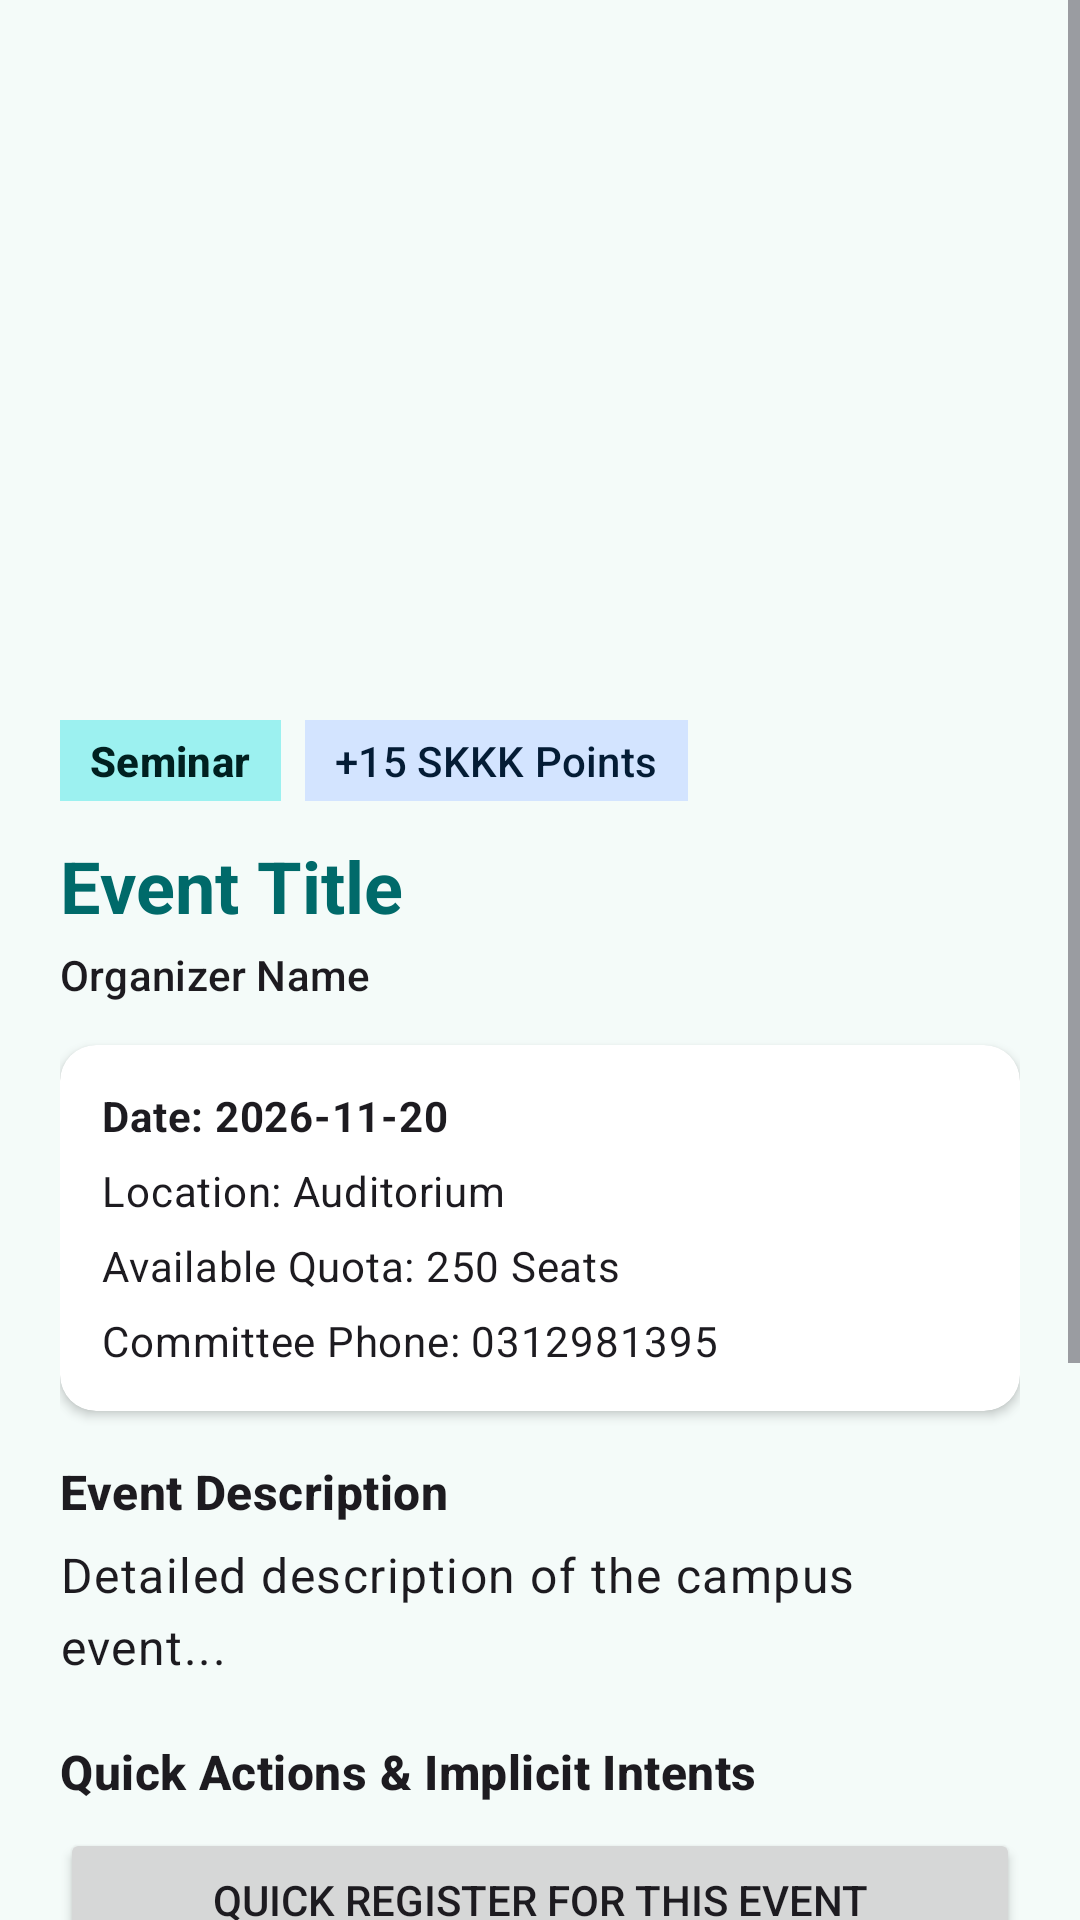

Reconstruct the res/layout file that produces this screen, plus the resources it refers to.
<!-- AndroidManifest.xml: application theme AppTheme -->
<!-- res/layout/activity_event_detail.xml -->
<?xml version="1.0" encoding="utf-8"?>
<ScrollView xmlns:android="http://schemas.android.com/apk/res/android"
    xmlns:app="http://schemas.android.com/apk/res-auto"
    xmlns:tools="http://schemas.android.com/tools"
    android:id="@+id/main"
    android:layout_width="match_parent"
    android:layout_height="match_parent"
    android:fillViewport="true"
    tools:context=".EventDetailActivity">

    <LinearLayout
        android:layout_width="match_parent"
        android:layout_height="wrap_content"
        android:orientation="vertical">

        <ImageView
            android:id="@+id/imgDetailBanner"
            android:layout_width="match_parent"
            android:layout_height="220dp"
            android:contentDescription="Event Header Image"
            android:scaleType="centerCrop" />

        <LinearLayout
            android:layout_width="match_parent"
            android:layout_height="wrap_content"
            android:orientation="vertical"
            android:padding="20dp">

            <LinearLayout
                android:layout_width="match_parent"
                android:layout_height="wrap_content"
                android:orientation="horizontal">

                <TextView
                    android:id="@+id/txtDetailCategory"
                    style="@style/TextAppearance.Material3.LabelLarge"
                    android:layout_width="wrap_content"
                    android:layout_height="wrap_content"
                    android:background="@color/md_theme_primaryContainer"
                    android:paddingHorizontal="10dp"
                    android:paddingVertical="4dp"
                    android:text="Seminar"
                    android:textColor="@color/md_theme_onPrimaryContainer"
                    android:textStyle="bold" />

                <TextView
                    android:id="@+id/txtDetailSkkk"
                    style="@style/TextAppearance.Material3.LabelLarge"
                    android:layout_width="wrap_content"
                    android:layout_height="wrap_content"
                    android:layout_marginStart="8dp"
                    android:background="@color/md_theme_tertiaryContainer"
                    android:paddingHorizontal="10dp"
                    android:paddingVertical="4dp"
                    android:text="+15 SKKK Points"
                    android:textColor="@color/md_theme_onTertiaryContainer" />
            </LinearLayout>

            <TextView
                android:id="@+id/txtDetailTitle"
                style="@style/HeaderTitle"
                android:layout_width="match_parent"
                android:layout_height="wrap_content"
                android:layout_marginTop="12dp"
                android:text="Event Title" />

            <TextView
                android:id="@+id/txtDetailOrganizer"
                style="@style/TextAppearance.Material3.TitleSmall"
                android:layout_width="match_parent"
                android:layout_height="wrap_content"
                android:layout_marginTop="4dp"
                android:text="Organizer Name" />

            <androidx.cardview.widget.CardView
                android:layout_width="match_parent"
                android:layout_height="wrap_content"
                android:layout_marginTop="14dp"
                app:cardCornerRadius="12dp"
                app:cardElevation="2dp">

                <LinearLayout
                    android:layout_width="match_parent"
                    android:layout_height="wrap_content"
                    android:orientation="vertical"
                    android:padding="14dp">

                    <TextView
                        android:id="@+id/txtDetailDate"
                        style="@style/TextAppearance.Material3.BodyMedium"
                        android:layout_width="match_parent"
                        android:layout_height="wrap_content"
                        android:text="Date: 2026-11-20"
                        android:textStyle="bold" />

                    <TextView
                        android:id="@+id/txtDetailLocation"
                        style="@style/TextAppearance.Material3.BodyMedium"
                        android:layout_width="match_parent"
                        android:layout_height="wrap_content"
                        android:layout_marginTop="6dp"
                        android:text="Location: Auditorium" />

                    <TextView
                        android:id="@+id/txtDetailQuota"
                        style="@style/TextAppearance.Material3.BodyMedium"
                        android:layout_width="match_parent"
                        android:layout_height="wrap_content"
                        android:layout_marginTop="6dp"
                        android:text="Available Quota: 250 Seats" />

                    <TextView
                        android:id="@+id/txtDetailContact"
                        style="@style/TextAppearance.Material3.BodyMedium"
                        android:layout_width="match_parent"
                        android:layout_height="wrap_content"
                        android:layout_marginTop="6dp"
                        android:text="Committee Phone: 0312981395" />
                </LinearLayout>
            </androidx.cardview.widget.CardView>

            <TextView
                style="@style/SectionSubtitle"
                android:layout_width="match_parent"
                android:layout_height="wrap_content"
                android:layout_marginTop="16dp"
                android:text="Event Description" />

            <TextView
                android:id="@+id/txtDetailDescription"
                style="@style/TextAppearance.Material3.BodyLarge"
                android:layout_width="match_parent"
                android:layout_height="wrap_content"
                android:layout_marginTop="6dp"
                android:text="Detailed description of the campus event..." />

            
            <TextView
                style="@style/SectionSubtitle"
                android:layout_width="match_parent"
                android:layout_height="wrap_content"
                android:layout_marginTop="20dp"
                android:text="Quick Actions &amp; Implicit Intents" />

            <Button
                android:id="@+id/btnRegisterNowDetail"
                android:layout_width="match_parent"
                android:layout_height="wrap_content"
                android:layout_marginTop="8dp"
                android:text="Quick Register for This Event" />

            <Button
                android:id="@+id/btnShareEventDetail"
                style="@style/Widget.Material3.Button.OutlinedButton"
                android:layout_width="match_parent"
                android:layout_height="wrap_content"
                android:layout_marginTop="8dp"
                android:text="Share Event to Friends (ACTION_SEND)"
                app:icon="@drawable/ic_share" />

            <Button
                android:id="@+id/btnCallCommittee"
                style="@style/Widget.Material3.Button.OutlinedButton"
                android:layout_width="match_parent"
                android:layout_height="wrap_content"
                android:layout_marginTop="8dp"
                android:text="Call Event Committee (ACTION_DIAL)"
                app:icon="@drawable/ic_phone" />

            <Button
                android:id="@+id/btnViewLocationMap"
                style="@style/Widget.Material3.Button.OutlinedButton"
                android:layout_width="match_parent"
                android:layout_height="wrap_content"
                android:layout_marginTop="8dp"
                android:text="Open Event Venue in Maps (ACTION_VIEW)"
                app:icon="@drawable/ic_location" />

            <Button
                android:id="@+id/btnBackDetail"
                style="@style/Widget.Material3.Button.TextButton"
                android:layout_width="match_parent"
                android:layout_height="wrap_content"
                android:layout_marginTop="8dp"
                android:text="Back to Event List" />

        </LinearLayout>
    </LinearLayout>
</ScrollView>
<!-- resources referenced by this layout -->
<resources>
  <color name="md_theme_onPrimaryContainer">#002020</color>
  <color name="md_theme_onTertiaryContainer">#041C35</color>
  <color name="md_theme_primaryContainer">#9CF1F0</color>
  <color name="md_theme_tertiaryContainer">#D3E4FF</color>
  <style name="HeaderTitle" parent="TextAppearance.Material3.HeadlineSmall">
          <item name="android:textStyle">bold</item>
          <item name="android:textColor">@color/md_theme_primary</item>
      </style>
  <style name="SectionSubtitle" parent="TextAppearance.Material3.TitleMedium">
          <item name="android:textStyle">bold</item>
      </style>
  <style name="AppTheme" parent="Theme.Material3.Light.NoActionBar">
          <item name="colorPrimary">@color/md_theme_primary</item>
          <item name="colorOnPrimary">@color/md_theme_onPrimary</item>
          <item name="colorPrimaryContainer">@color/md_theme_primaryContainer</item>
          <item name="colorOnPrimaryContainer">@color/md_theme_onPrimaryContainer</item>
          <item name="colorSecondary">@color/md_theme_secondary</item>
          <item name="colorOnSecondary">@color/md_theme_onSecondary</item>
          <item name="colorSecondaryContainer">@color/md_theme_secondaryContainer</item>
          <item name="colorOnSecondaryContainer">@color/md_theme_onSecondaryContainer</item>
          <item name="colorTertiary">@color/md_theme_tertiary</item>
          <item name="colorOnTertiary">@color/md_theme_onTertiary</item>
          <item name="colorTertiaryContainer">@color/md_theme_tertiaryContainer</item>
          <item name="colorOnTertiaryContainer">@color/md_theme_onTertiaryContainer</item>
          <item name="colorError">@color/md_theme_error</item>
          <item name="colorOnError">@color/md_theme_onError</item>
          <item name="colorErrorContainer">@color/md_theme_errorContainer</item>
          <item name="colorOnErrorContainer">@color/md_theme_onErrorContainer</item>
          <item name="android:colorBackground">@color/md_theme_background</item>
          <item name="colorOnBackground">@color/md_theme_onBackground</item>
          <item name="colorSurface">@color/md_theme_surface</item>
          <item name="colorOnSurface">@color/md_theme_onSurface</item>
          <item name="colorSurfaceVariant">@color/md_theme_surfaceVariant</item>
          <item name="colorOnSurfaceVariant">@color/md_theme_onSurfaceVariant</item>
          <item name="colorOutline">@color/md_theme_outline</item>
          <item name="colorOutlineVariant">@color/md_theme_outlineVariant</item>
      </style>
  <color name="md_theme_primary">#006A6A</color>
  <color name="md_theme_onPrimary">#FFFFFF</color>
  <color name="md_theme_secondary">#4A6363</color>
  <color name="md_theme_onSecondary">#FFFFFF</color>
  <color name="md_theme_secondaryContainer">#CCE8E7</color>
  <color name="md_theme_onSecondaryContainer">#051F1F</color>
  <color name="md_theme_tertiary">#4B607C</color>
  <color name="md_theme_onTertiary">#FFFFFF</color>
  <color name="md_theme_error">#BA1A1A</color>
  <color name="md_theme_onError">#FFFFFF</color>
  <color name="md_theme_errorContainer">#FFDAD6</color>
  <color name="md_theme_onErrorContainer">#410002</color>
  <color name="md_theme_background">#F4FBF9</color>
  <color name="md_theme_onBackground">#161D1D</color>
  <color name="md_theme_surface">#F4FBF9</color>
  <color name="md_theme_onSurface">#161D1D</color>
  <color name="md_theme_surfaceVariant">#DAE5E4</color>
  <color name="md_theme_onSurfaceVariant">#3F4948</color>
  <color name="md_theme_outline">#6F7979</color>
  <color name="md_theme_outlineVariant">#BEC9C8</color>
</resources>
